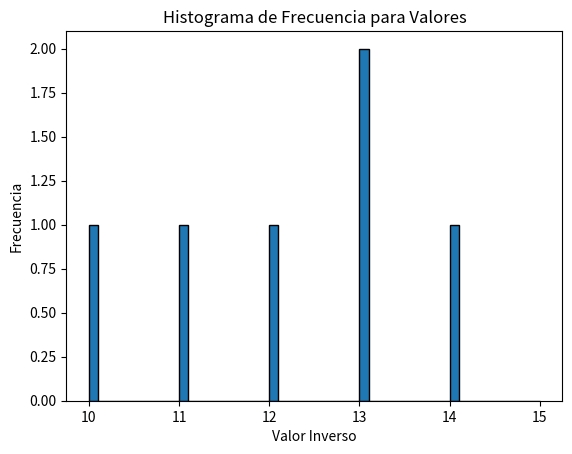

Generate this figure with matplotlib:
from scipy.stats import norm
import numpy as np
import matplotlib.pyplot as plt
import csv
import os

numeros_generados = []


def congruencia_lineal(semilla, a, c, m, n):
    numeros_generados.clear()
    for _ in range(n):
        semilla = (a * semilla + c) % m
        numeros_generados.append(semilla / (m - 1))
    return numeros_generados


def congruencia_lineal_range(semilla, a, c, m, n, min, max):
    numeros = congruencia_lineal(semilla, a, c, m, n).copy();
    numeros_generados.clear()
    for numero in numeros:
        numeros_generados.append((int)(numero * ((max - min) + 1) + min))
    return numeros_generados


def generar_grafica():
    # Definir los intervalos para el histograma
    bins = np.arange(min(numeros_generados), max(numeros_generados) + 0.1, 0.1)

    # Crear el histograma
    plt.hist(numeros_generados, bins=bins, edgecolor='black')

    # Configurar etiquetas y título
    plt.xlabel('Valor Inverso')
    plt.ylabel('Frecuencia')
    plt.title('Histograma de Frecuencia para Valores')

    # Mostrar el histograma
    plt.show()

def guardar_en_csv(nombre_archivo='congruencia_lineal.csv'):
    # Comprobar si la carpeta CSVs existe, si no, crearla
    carpeta_csv = 'CSVs'
    if not os.path.exists(carpeta_csv):
        os.makedirs(carpeta_csv)

    ruta_archivo = os.path.join(carpeta_csv, nombre_archivo)

    with open(ruta_archivo, 'w', newline='') as archivo_csv:
        escritor_csv = csv.writer(archivo_csv)
        escritor_csv.writerow(['pseudoaleatorios'])
        escritor_csv.writerows(map(lambda x: [x], numeros_generados))


semilla = 1  # Semilla inicial
a = 9  # pendiente
c = 3  # Intercepto
m = 128  # campo numerico
n = 10  # Cantidad de números aleatorios a generar
numeros_aleatorios = congruencia_lineal_range(semilla, a, c, m, n, min=10, max=15)
print(congruencia_lineal_range(semilla, a, c, m, n, min=10, max=15))
generar_grafica()
